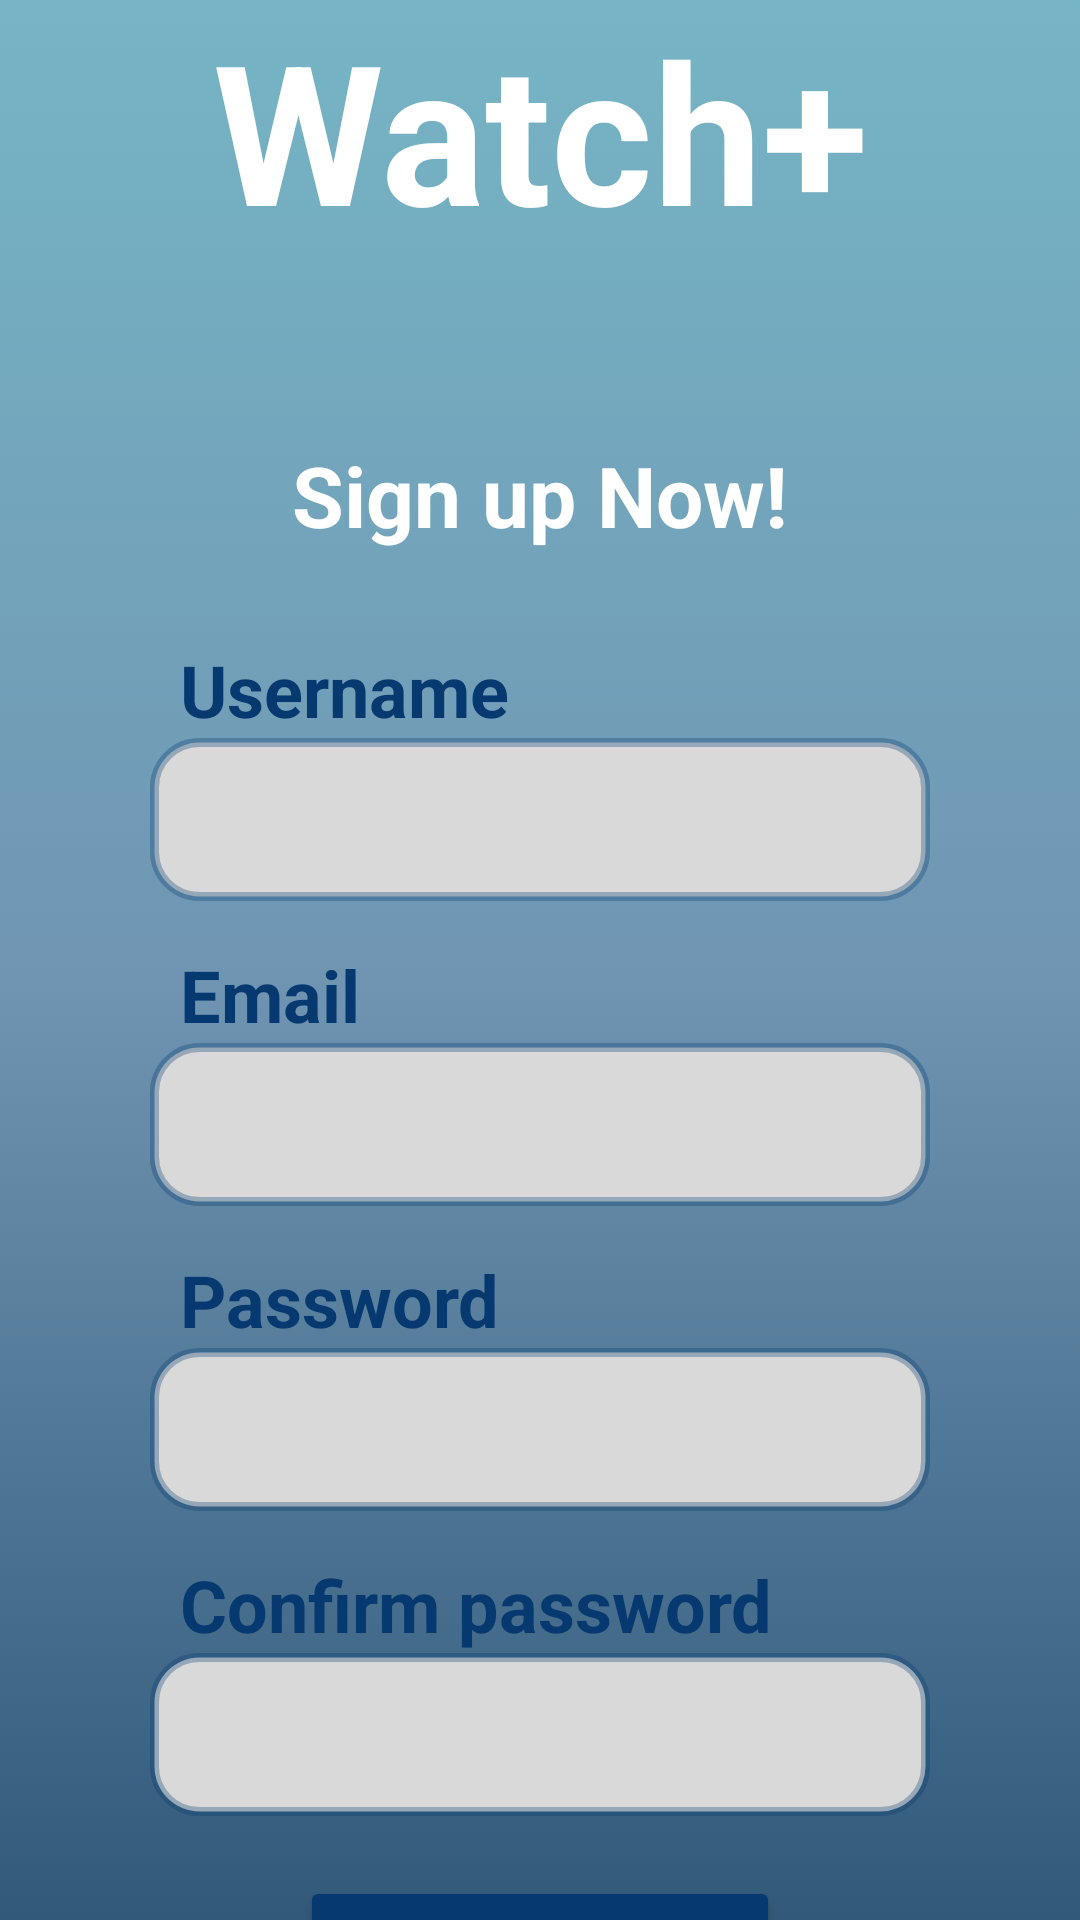

Reconstruct the res/layout file that produces this screen, plus the resources it refers to.
<!-- AndroidManifest.xml: application theme Theme.Movie -->
<!-- res/layout/sign_up_screen.xml -->
<?xml version="1.0" encoding="utf-8"?>
<androidx.constraintlayout.widget.ConstraintLayout xmlns:android="http://schemas.android.com/apk/res/android"
    xmlns:app="http://schemas.android.com/apk/res-auto"
    android:layout_width="match_parent"
    android:layout_height="match_parent"
    android:background="@drawable/ln_color">

    <TextView
        android:id="@+id/tv_watch"
        android:layout_width="wrap_content"
        android:layout_height="wrap_content"
        android:gravity="center"
        android:text="@string/watch"
        android:textColor="@color/white"
        android:textSize="65sp"
        android:textStyle="bold"
        app:layout_constraintEnd_toEndOf="parent"
        app:layout_constraintStart_toStartOf="parent"
        app:layout_constraintTop_toTopOf="parent" />

    <TextView
        android:id="@+id/tv_signup_description"
        android:layout_width="wrap_content"
        android:layout_height="wrap_content"
        android:layout_marginTop="60dp"
        android:text="@string/sign_up_now"
        android:textColor="@color/white"
        android:textSize="28sp"
        android:textStyle="bold"
        app:layout_constraintEnd_toEndOf="parent"
        app:layout_constraintStart_toStartOf="parent"
        app:layout_constraintTop_toBottomOf="@+id/tv_watch"

        />

    <TextView
        android:id="@+id/tv_username"
        android:layout_width="0dp"
        android:layout_height="wrap_content"
        android:layout_marginLeft="60dp"
        android:layout_marginTop="30dp"
        android:layout_marginRight="60dp"
        android:text="@string/username"
        android:textColor="@color/blue"
        android:textSize="24sp"
        android:textStyle="bold"
        app:layout_constraintEnd_toEndOf="parent"
        app:layout_constraintStart_toStartOf="parent"
        app:layout_constraintTop_toBottomOf="@+id/tv_signup_description" />

    <EditText
        android:id="@+id/ed_username"
        android:layout_width="0dp"
        android:layout_height="wrap_content"
        android:layout_marginLeft="50dp"
        android:layout_marginRight="50dp"
        android:background="@drawable/edittext_background"
        android:inputType="textPersonName"
        app:layout_constraintEnd_toEndOf="parent"
        app:layout_constraintStart_toStartOf="parent"
        app:layout_constraintTop_toBottomOf="@+id/tv_username" />

    <TextView
        android:id="@+id/tv_email"
        android:layout_width="0dp"
        android:layout_height="wrap_content"
        android:layout_marginLeft="60dp"
        android:layout_marginTop="15dp"
        android:layout_marginRight="60dp"
        android:text="@string/email"
        android:textColor="@color/blue"
        android:textSize="24sp"
        android:textStyle="bold"
        app:layout_constraintEnd_toEndOf="parent"
        app:layout_constraintStart_toStartOf="parent"
        app:layout_constraintTop_toBottomOf="@+id/ed_username" />

    <EditText
        android:id="@+id/ed_email"
        android:layout_width="0dp"
        android:layout_height="wrap_content"
        android:layout_marginLeft="50dp"
        android:layout_marginRight="50dp"
        android:background="@drawable/edittext_background"
        android:inputType="textEmailAddress"
        app:layout_constraintEnd_toEndOf="parent"
        app:layout_constraintStart_toStartOf="parent"
        app:layout_constraintTop_toBottomOf="@+id/tv_email" />

    <TextView
        android:id="@+id/tv_password"
        android:layout_width="0dp"
        android:layout_height="wrap_content"
        android:layout_marginLeft="60dp"
        android:layout_marginTop="15dp"
        android:layout_marginRight="60dp"
        android:text="@string/password"
        android:textColor="@color/blue"
        android:textSize="24sp"
        android:textStyle="bold"
        app:layout_constraintEnd_toEndOf="parent"
        app:layout_constraintStart_toStartOf="parent"
        app:layout_constraintTop_toBottomOf="@+id/ed_email"

        />

    <EditText
        android:id="@+id/ed_password"
        android:layout_width="0dp"
        android:layout_height="wrap_content"
        android:layout_marginLeft="50dp"
        android:layout_marginRight="50dp"
        android:background="@drawable/edittext_background"
        android:inputType="textPassword"
        app:layout_constraintEnd_toEndOf="parent"
        app:layout_constraintStart_toStartOf="parent"
        app:layout_constraintTop_toBottomOf="@+id/tv_password" />

    <TextView
        android:id="@+id/tv_password_confirm"
        android:layout_width="0dp"
        android:layout_height="wrap_content"
        android:layout_marginLeft="60dp"
        android:layout_marginTop="15dp"
        android:layout_marginRight="60dp"
        android:text="@string/confirm_password"
        android:textColor="@color/blue"
        android:textSize="24sp"
        android:textStyle="bold"
        app:layout_constraintEnd_toEndOf="parent"
        app:layout_constraintStart_toStartOf="parent"
        app:layout_constraintTop_toBottomOf="@+id/ed_password"

        />

    <EditText
        android:id="@+id/ed_password_confirm"
        android:layout_width="0dp"
        android:layout_height="wrap_content"
        android:layout_marginLeft="50dp"
        android:layout_marginRight="50dp"
        android:background="@drawable/edittext_background"
        app:layout_constraintEnd_toEndOf="parent"
        app:layout_constraintStart_toStartOf="parent"
        app:layout_constraintTop_toBottomOf="@+id/tv_password_confirm"
        android:inputType="textPassword"
        />
    <Button
        android:layout_width="0dp"
        android:layout_height="wrap_content"
        android:backgroundTint="@color/blue"
        app:layout_constraintTop_toBottomOf="@+id/ed_password_confirm"
        app:layout_constraintEnd_toEndOf="parent"
        app:layout_constraintStart_toStartOf="parent"
        android:layout_marginRight="100dp"
        android:layout_marginLeft="100dp"
        android:layout_marginTop="20dp"
        android:text="@string/sign_Up"
        android:textSize="20sp"
        android:textStyle="bold"

        />
</androidx.constraintlayout.widget.ConstraintLayout>
<!-- resources referenced by this layout -->
<resources>
  <color name="blue">#063970</color>
  <color name="white">#FFFFFFFF</color>
  <!-- drawable edittext_background (drawable) -->
  <?xml version="1.0" encoding="utf-8"?>
  <shape xmlns:android="http://schemas.android.com/apk/res/android"
      android:shape="rectangle">
  
      <solid android:color="#D9D9D9" />
  
      <stroke
          android:width="3dp"
          android:color="#50063970" />
  
      <corners android:radius="15dp" />
  
      <padding
          android:bottom="15dp"
          android:left="15dp"
          android:right="15dp"
          android:top="15dp" />
  </shape>
  <!-- drawable ln_color (drawable) -->
  <?xml version="1.0" encoding="utf-8"?>
  <selector xmlns:android="http://schemas.android.com/apk/res/android">
      <item>
          <shape>
              <gradient android:angle="150"
                  android:centerColor="#7096B3"
                  android:endColor="#325979"
                  android:startColor="#76B5C5"
                  android:type="linear" />
          </shape>
      </item>
  </selector>
  <string name="confirm_password">Confirm password</string>
  <string name="email">Email</string>
  <string name="password">Password</string>
  <string name="sign_Up">SignUp</string>
  <string name="sign_up_now">Sign up Now!</string>
  <string name="username">Username</string>
  <string name="watch">Watch+</string>
  <style name="Theme.Movie" parent="Base.Theme.Movie" />
  <style name="Base.Theme.Movie" parent="Theme.Material3.DayNight.NoActionBar">
          
          
  
      </style>
</resources>
